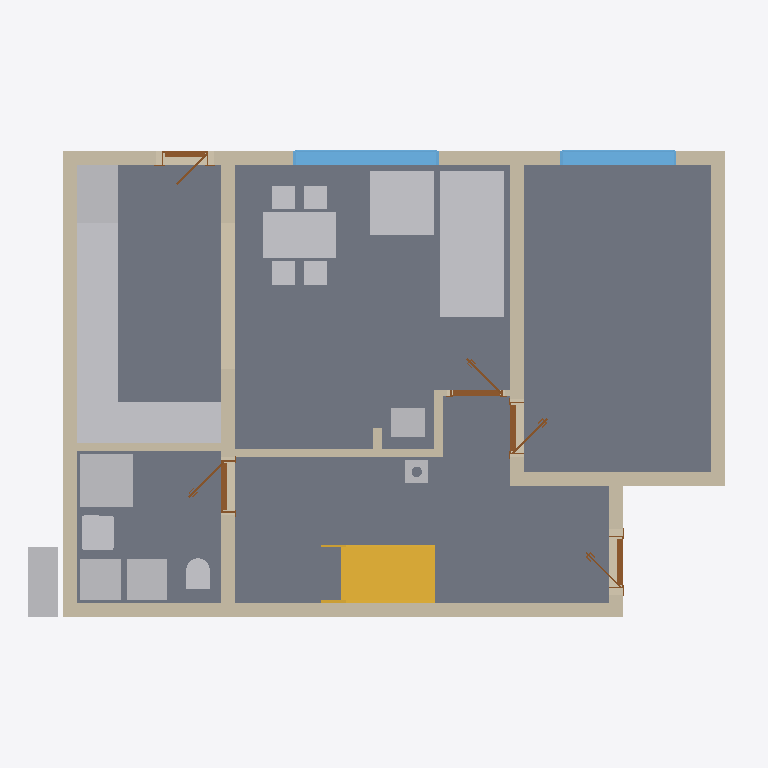
Plan cut of the same IFC building model at storey 'Ground floor' (level 0.00 m, cut at 1.40 m), seen from above with north up, elements coloured by IFC class: 17 other elements (light grey), 13 walls (beige), 5 doors (brown), 4 slabs (grey), 2 windows (light blue), 1 stair (yellow). Cut surfaces are drawn darker.
Extent 12.2 m × 9.0 m × 8.8 m (x, y, z). Storeys (11): Ground floor at 0.00 m; Upper floor at 3.03 m; Roof - -2: Vapour barrier at 3.03 m; Roof - -3: Gypsum plasterboard at 3.03 m; Roof - 0: Rafters at 3.03 m; Roof - 0a: Collar ties at 3.03 m; Roof - +1: Wood fiberboard at 3.03 m; Roof - +2: Underlay at 3.03 m; Roof - +3: Counter-battens at 3.03 m; Roof - +4: Tile battens at 3.03 m; Roof - +5: Tiles at 3.03 m. Elements (366): 239 IfcBeam, 65 IfcSlab, 24 IfcWall, 15 IfcFurniture, 8 IfcDoor, 7 IfcWindow, 5 IfcSanitaryTerminal, 2 IfcStair, 1 IfcChimney.

HEADER;
FILE_DESCRIPTION(('ViewDefinition[DesignTransferView]'),'2;1');
FILE_NAME('/dev/null','2026-09-15T22:04:57+02:00',(''),(''),'IfcOpenShell 0.8.5','IfcOpenShell 0.8.5','Nobody');
FILE_SCHEMA(('IFC4'));
ENDSEC;
DATA;
#1=IFCPROJECT('3cnB$TS$TCkQGYOysupngy',$,'My house',$,$,$,$,(#10,#15),#5);
#19=IFCSITE('2XhNwh8OzE3wsCHyemoUAX',$,'Site',$,$,#27693,$,$,$,$,$,$,$,$);
#20=IFCBUILDING('3cqhualtT2euXB5m6mdjWM',$,'My house',$,$,#27698,$,$,$,$,$,$);
#33=IFCBUILDINGSTOREY('0nE6atotrFWA_8l0MXUX_C',$,'Ground floor',$,$,#27703,$,$,$,0.0);
#40=IFCBUILDINGSTOREY('1arK2XiT17QhszMF5PPP10',$,'Upper floor',$,$,#27708,$,$,$,3.03);
#12916=IFCBUILDINGSTOREY('2PoVny6nH8OgSwSR0sMnBT',$,'Roof - -2: Vapour barrier','Visibility container for Vapour barrier','ROOF_LAYER',#27713,$,$,$,3.03);
#12922=IFCBUILDINGSTOREY('0rEw0Xo0j4MAWS9nsKFo0W',$,'Roof - -3: Gypsum plasterboard','Visibility container for Gypsum plasterboard','ROOF_LAYER',#27718,$,$,$,3.03);
#12928=IFCBUILDINGSTOREY('2igARpSy18JeKYGduoXtG5',$,'Roof - 0: Rafters','Visibility container for Rafters','ROOF_LAYER',#27723,$,$,$,3.03);
#12934=IFCBUILDINGSTOREY('20wguUM8n5LwMRqA2XT0Yl',$,'Roof - 0a: Collar ties','Visibility container for Collar ties','ROOF_LAYER',#27728,$,$,$,3.03);
#12940=IFCBUILDINGSTOREY('1$QsZ879HCawDyxd5Co1QP',$,'Roof - +1: Wood fiberboard','Visibility container for Wood fiberboard','ROOF_LAYER',#27733,$,$,$,3.03);
#12946=IFCBUILDINGSTOREY('2v56u2lx59YQxgpKBKHrai',$,'Roof - +2: Underlay','Visibility container for Roofing underlay','ROOF_LAYER',#27738,$,$,$,3.03);
#12952=IFCBUILDINGSTOREY('39lYnrp199OOeP_zYtOPbs',$,'Roof - +3: Counter-battens','Visibility container for Counter-battens','ROOF_LAYER',#27743,$,$,$,3.03);
#12958=IFCBUILDINGSTOREY('0nBAkHL7n7wwOS1siw2xHT',$,'Roof - +4: Tile battens','Visibility container for Tile battens','ROOF_LAYER',#27748,$,$,$,3.03);
#12964=IFCBUILDINGSTOREY('1HpVHqrxvCaQA0xmbBrzYZ',$,'Roof - +5: Tiles','Visibility container for Roof tiles','ROOF_LAYER',#27753,$,$,$,3.03);
#101=IFCSLAB('0kBpVtIOP1eh9UhjrRsWNd',$,'Kuchyn',$,$,#29098,#113,$,.FLOOR.);
#71=IFCSLAB('2QYFOjsTfCGgZBps2T$R66',$,'Pokoj',$,$,#29093,#84,$,.FLOOR.);
#125=IFCSLAB('2jCiyhMRPB5vKNQ$jDxZFV',$,'Chodba',$,$,#29103,#137,$,.FLOOR.);
#149=IFCSLAB('078F_RVML8SgjMlL1WxUed',$,'Koupelna',$,$,#29108,#161,$,.FLOOR.);
#1286=IFCFURNITURE('3dIxM_qEz7aQ2kg8jomyDN',$,'Gauc',$,$,#29588,#1295,$,$);
#173=IFCWALL('31jLxIEXL5Yu0wR8BLbnQE',$,'Wall 1',$,$,#29428,#194,$,$);
#199=IFCWALL('1gGpttjM9Fsva0AnkXZNpd',$,'Wall 2',$,$,#29433,#219,$,$);
#324=IFCWALL('3zPys$MZH5oBBXyhXOJK9H',$,'Wall 7',$,$,#29458,#344,$,$);
#2630=IFCFURNITURE('1wiZgsWcrF29JouFydI$g6',$,'Kuch.?Linka',$,'Kuch.?Linka',#29623,#2642,$,.USERDEFINED.);
#2250=IFCSTAIR('0MHd1IZS5CohsytvKkorXR',$,'Main stair',$,$,#29418,$,$,.STRAIGHT_RUN_STAIR.);
#3009=IFCFURNITURE('1RnbL1Ji9F0OK0eNqP9JS$',$,'Stul',$,$,#29633,#3018,$,$);
#224=IFCWALL('3ReUk2Ws183xYhQoIlzYg7',$,'Wall 3',$,$,#29438,#244,$,$);
#249=IFCWALL('3QROHH17bCLR0eqELm0bHB',$,'Wall 4',$,$,#29443,#269,$,$);
#299=IFCWALL('3BKiwHvEjBUQ8DFvnS4UNZ',$,'Wall 6',$,$,#29453,#319,$,$);
#1378=IFCFURNITURE('2_nRr223TACPoPvYXaBJ9W',$,'Gauc',$,$,#29593,#1387,$,$);
#1512=IFCSANITARYTERMINAL('38HXTseVH98xC0eI6ncGh7',$,'Sprcha',$,$,#29553,#1521,$,$);
#2664=IFCFURNITURE('3vqmpzkLXEwAwc33opCujo',$,'Kuch.?Linka',$,'Kuch.?Linka',#29628,#2676,$,.USERDEFINED.);
#1040=IFCWALL('2uuOGW$wvBcwlDzWbgBzCm',$,'Wall 8',$,$,#29463,#1060,$,$);
#2562=IFCFURNITURE('07gpMH$Uf5dRBrXWRx34GJ',$,'Lednice',$,'Lednice',#29613,#2574,$,.USERDEFINED.);
#708=IFCWINDOW('3TcPjLelHAI8BrD0wb6cbf',$,'Window 1',$,$,#32443,#709,$,1.375,2.5,.WINDOW.,.SINGLE_PANEL.,$);
#1091=IFCFURNITURE('22k$8wcNHFzgyWdSyoSvJb',$,'Tepelné?Čerpadlo',$,'Tepelné?Čerpadlo',#29573,#1103,$,.USERDEFINED.);
#804=IFCWINDOW('0St0og6krEvBQ2J6$b2YU9',$,'Window 2',$,$,#32448,#805,$,1.375,2.0,.WINDOW.,.SINGLE_PANEL.,$);
#1126=IFCFURNITURE('1Q5aLHCKTB9v1TBxs8U6$P',$,'Zásobník?TUV',$,'Zásobník?TUV',#29578,#1138,$,.USERDEFINED.);
#2494=IFCFURNITURE('3VGD9WMiTFVwLHR7TuHmlC',$,'Dřez',$,'Dřez',#29603,#2506,$,.USERDEFINED.);
#2528=IFCFURNITURE('0wsGcTqCH9vAcEFIfdraJw',$,'Myčka',$,'Myčka',#29608,#2540,$,.USERDEFINED.);
#2596=IFCFURNITURE('1DH$tOCR91GOocAG272HtF',$,'Sporák',$,'Sporák',#29618,#2608,$,.USERDEFINED.);
#1662=IFCWALL('0PBOyCFCHFAPxbsh999pn4',$,'Wall 11',$,$,#29478,#1682,$,$);
#1161=IFCFURNITURE('1jjHMi131CCO0I3t7nsMME',$,'Pračka',$,'Pračka',#29583,#1173,$,.USERDEFINED.);
#274=IFCWALL('2gJ23nZ6L8zQVb60S_66_P',$,'Wall 5',$,$,#29448,#294,$,$);
#1065=IFCWALL('15JUWRSX13NeUNra4bQFiR',$,'Wall 9',$,$,#29468,#1086,$,$);
#1450=IFCSANITARYTERMINAL('06WSc3ZRz8RhrHjd5PxTB9',$,'Umyv',$,$,#29548,#1459,$,$);
#2459=IFCFURNITURE('3joJzx$cn2c9aHl3ic_8Vm',$,'Kamna',$,'Kamna',#29598,#2471,$,.USERDEFINED.);
#1614=IFCSANITARYTERMINAL('3WyR$xYVzC6frnRFB8$8wV',$,'WC',$,$,#29558,#1623,$,$);
#1687=IFCWALL('3hBPXF7EX1gRxFSSA7KYKG',$,'Wall 12',$,$,#29483,#1707,$,$);
#2107=IFCDOOR('251xYuttj2tPiQ3qKKFhTK',$,'Door 5',$,$,#32423,#2117,$,2.15,0.9,.DOOR.,.SINGLE_SWING_LEFT.,$);
#1913=IFCDOOR('21fFJpO3r9tO1VwNocVpP1',$,'Door 4',$,$,#32418,#1923,$,2.15,0.9,.DOOR.,.SINGLE_SWING_RIGHT.,$);
#2429=IFCCHIMNEY('1tNgC72kH6i9ytxty1WHwE',$,'Main chimney',$,$,#29083,#2449,$,.NOTDEFINED.);
#1755=IFCDOOR('1x22TJEGP6uOaSvCscRCLd',$,'Door 3',$,$,#32413,#1765,$,2.15,0.9,.DOOR.,.SINGLE_SWING_RIGHT.,$);
#544=IFCDOOR('37xjh2GTL9Uvj1d2$rx21n',$,'Door 1',$,$,#32403,#554,$,2.15,0.9,.DOOR.,.SINGLE_SWING_LEFT.,$);
#900=IFCDOOR('3yaPUOHtb1YgDMP9$32Fyi',$,'Door 2',$,$,#32408,#910,$,2.0,0.8,.DOOR.,.SINGLE_SWING_LEFT.,$);
#1712=IFCWALL('2f$F8jZ394kg1JdTUXCT_Y',$,'Wall 13',$,$,#29488,#1732,$,$);
#1636=IFCWALL('3Bg3O5uOP16xN0olCtIS57',$,'Wall 10',$,$,#29473,#1657,$,$);
ENDSEC;
